Run: headless pygame with SDL's dummy video driver; simulated clock (each Clock.tick advances the game by its frame time, no real sleeping); random seed 0; keys injected as events and as key.get_pressed() state; no mouse input.
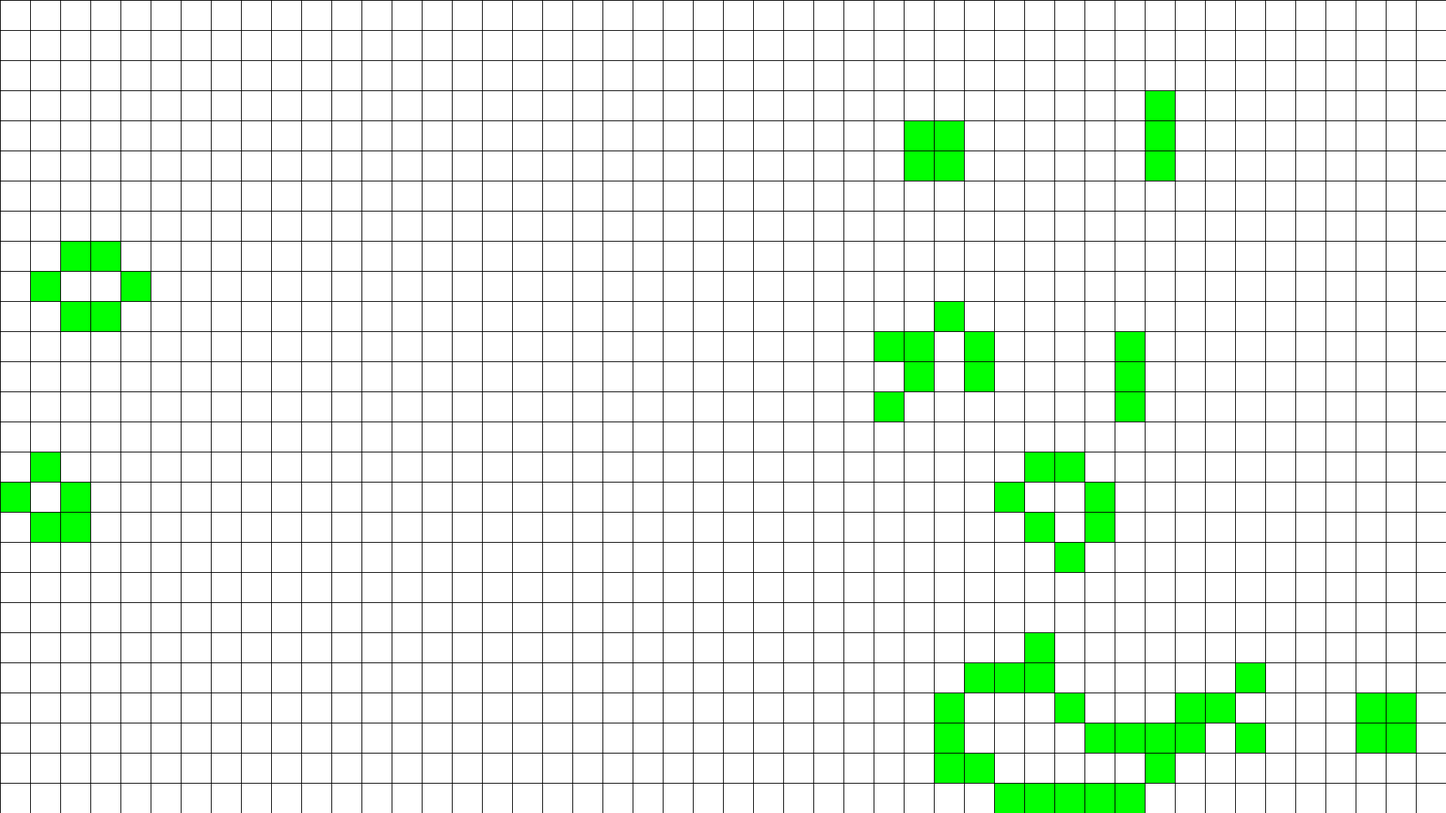
Frame 1 of 4 · flips 1–60 · no input
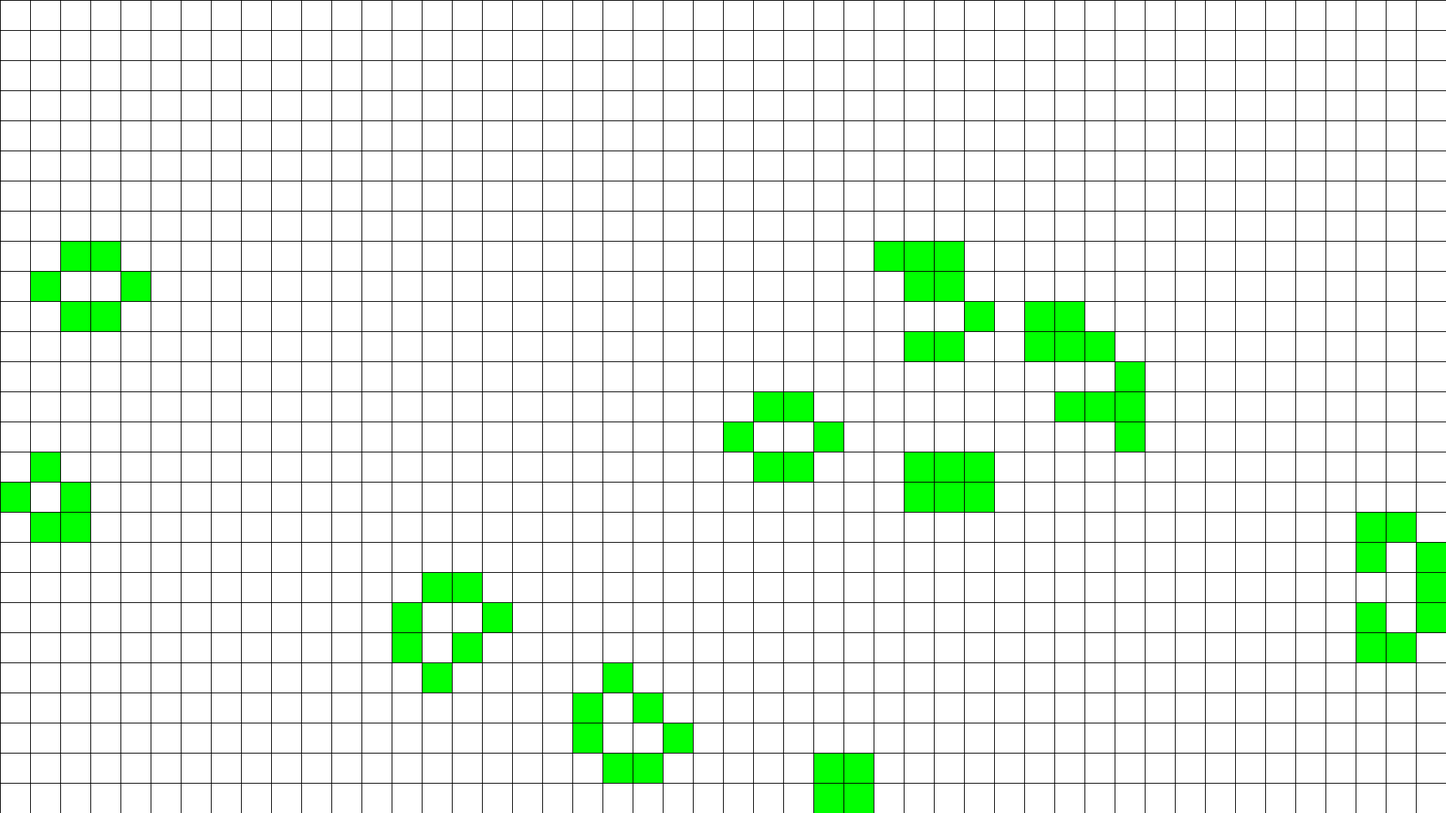
Frame 2 of 4 · flips 61–180 · tapped SPACE, RETURN · held RIGHT (→), D
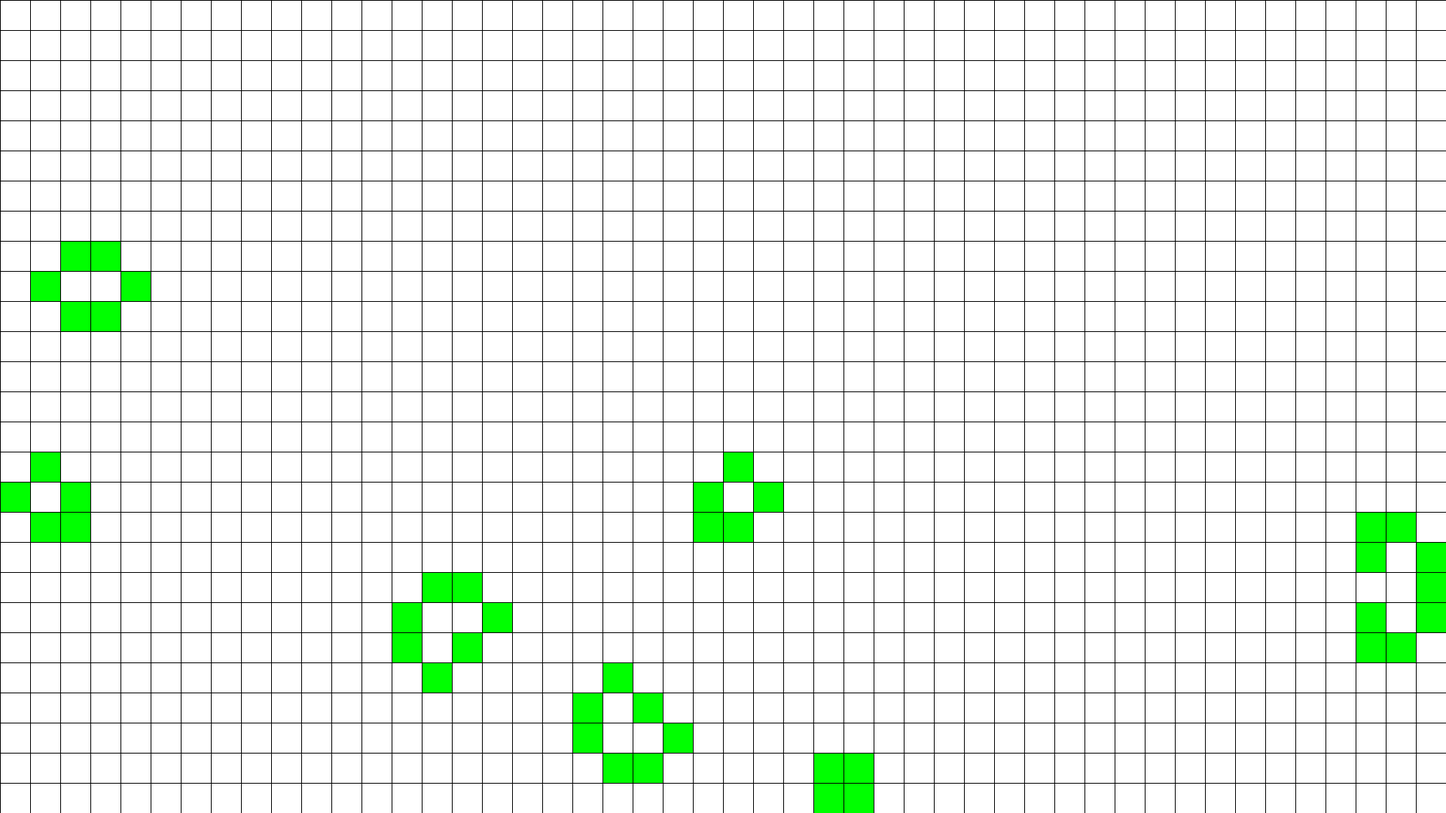
Frame 3 of 4 · flips 181–300 · held DOWN (↓), S
Frame 4 of 4 · flips 301–420 · held LEFT (←), A, UP (↑), W · screen unchanged from frame 3, image omitted

The pygame program that drew these frames:

import random
import typing as tp

import pygame
from pygame.locals import *

Cell = tp.Tuple[int, int]
Cells = tp.List[int]
Grid = tp.List[Cells]


class GameOfLife:
    def __init__(
        self, width: int = 640, height: int = 480, cell_size: int = 10, speed: int = 10
    ) -> None:
        self.width = width
        self.height = height
        self.cell_size = cell_size

        # Устанавливаем размер окна
        self.screen_size = width, height
        # Создание нового окна
        self.screen = pygame.display.set_mode(self.screen_size)

        # Вычисляем количество ячеек по вертикали и горизонтали
        self.cell_width = self.width // self.cell_size
        self.cell_height = self.height // self.cell_size

        # Скорость протекания игры
        self.speed = speed

    def draw_lines(self) -> None:
        """Отрисовать сетку"""
        for x in range(0, self.width, self.cell_size):
            pygame.draw.line(self.screen, pygame.Color("black"), (x, 0), (x, self.height))
        for y in range(0, self.height, self.cell_size):
            pygame.draw.line(self.screen, pygame.Color("black"), (0, y), (self.width, y))

    def run(self) -> None:
        """Запустить игру"""
        pygame.init()
        clock = pygame.time.Clock()
        pygame.display.set_caption("Game of Life")
        self.screen.fill(pygame.Color("white"))

        # Создание списка клеток
        self.grid = game.create_grid(randomize=True)
        self.draw_grid(self.grid)

        running = True
        while running:
            for event in pygame.event.get():
                if event.type == QUIT:
                    running = False
            self.draw_lines()

            # Отрисовка списка клеток
            # Выполнение одного шага игры (обновление состояния ячеек)
            self.grid = self.get_next_generation()

            self.draw_grid(self.grid)
            pygame.display.flip()
            clock.tick(self.speed)
        pygame.quit()

    def create_grid(self, randomize: bool = False) -> Grid:
        """
        Создание списка клеток.

        Клетка считается живой, если ее значение равно 1, в противном случае клетка
        считается мертвой, то есть, ее значение равно 0.

        Parameters
        ----------
        randomize : bool
            Если значение истина, то создается матрица, где каждая клетка может
            быть равновероятно живой или мертвой, иначе все клетки создаются мертвыми.

        Returns
        ----------
        out : Grid
            Матрица клеток размером `cell_height` х `cell_width`.
        """
        if randomize:
            list_grid = [
                [random.choice([0, 1]) for _ in range(self.cell_width)]
                for _ in range(self.cell_height)
            ]
        else:
            list_grid = [[0 for _ in range(self.cell_width)] for _ in range(self.cell_height)]
        return list_grid

    def draw_grid(self, ex_grid: list[list[int]]) -> None:
        """
        Отрисовка списка клеток с закрашиванием их в соответствующе цвета.
        """
        for i in range(self.cell_height):
            for j in range(self.cell_width):
                if ex_grid[i][j] == 0:
                    pygame.draw.rect(
                        self.screen,
                        pygame.Color("white"),
                        (
                            j * self.cell_size + 1,
                            i * self.cell_size + 1,
                            self.cell_size - 1,
                            self.cell_size - 1,
                        ),
                    )
                else:
                    pygame.draw.rect(
                        self.screen,
                        pygame.Color("green"),
                        (
                            j * self.cell_size + 1,
                            i * self.cell_size + 1,
                            self.cell_size - 1,
                            self.cell_size - 1,
                        ),
                    )

    def get_neighbours(self, cell: Cell) -> Cells:
        """
        Вернуть список соседних клеток для клетки `cell`.

        Соседними считаются клетки по горизонтали, вертикали и диагоналям,
        то есть, во всех направлениях.

        Parameters
        ----------
        cell : Cell
            Клетка, для которой необходимо получить список соседей. Клетка
            представлена кортежем, содержащим ее координаты на игровом поле.

        Returns
        ----------
        out : Cells
            Список соседних клеток.
        """
        row, col = cell
        neighbours = []
        positions = [(-1, -1), (-1, 0), (-1, 1), (0, -1), (0, 1), (1, -1), (1, 0), (1, 1)]

        for i in positions:
            row_pos, col_pos = row + i[0], col + i[1]
            if (
                row_pos < 0
                or row_pos >= self.cell_height
                or col_pos < 0
                or col_pos >= self.cell_width
            ):
                continue
            else:
                neighbours.append(self.grid[row_pos][col_pos])
        return neighbours

    def get_next_generation(self) -> Grid:
        """
        Получить следующее поколение клеток.

        Returns
        ----------
        out : Grid
            Новое поколение клеток.
        """
        new_grid = []
        for i in range(self.cell_height):
            line = []
            for j in range(self.cell_width):
                if self.grid[i][j] == 0:
                    if sum(self.get_neighbours((i, j))) == 3:
                        line.append(1)
                    else:
                        line.append(0)
                else:
                    if (
                        sum(self.get_neighbours((i, j))) == 2
                        or sum(self.get_neighbours((i, j))) == 3
                    ):
                        line.append(1)
                    else:
                        line.append(0)
            new_grid.append(line)
        return new_grid


if __name__ == "__main__":
    game = GameOfLife(1920, 1080, 40, 10)
    game.run()
